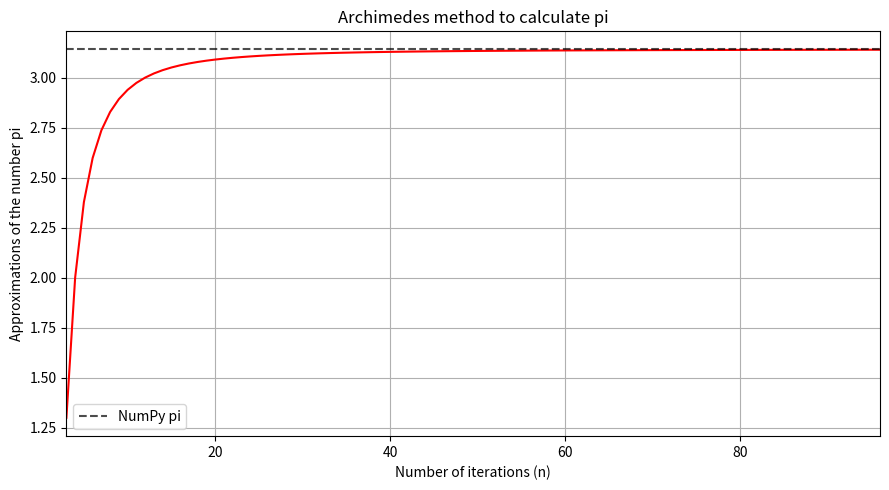
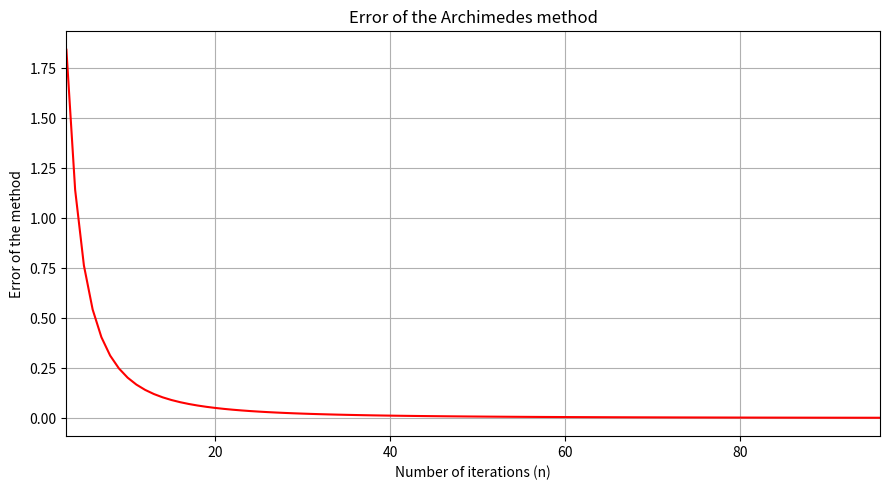

Write the Python code that produced these figures, in order.
# -*- coding: utf-8 -*-
"""
Created on Thu Sep 23 11:37:23 2021
Calculate an aproximation of the number pi by using a variation of the Archimedes method.
More information about the method in this website: https://www.craig-wood.com/nick/articles/pi-archimedes/
[redacted]
"""
import time
import matplotlib.pyplot as plt
import numpy as np
#main_program
start_time_program=time.process_time()#To calculate the program execution time
def f(n):#Formulae/expression to approximate pi with the Archimedes Method
    return (np.sin(2*np.pi/n)*n)/(2)
#Definition of lists and constants
n=96#Number of iterations. Increase it to gain precision. Must be a non zero positive integer bigger than 2
pi_list=[]
error_pi_list=[]
#Main process of the obtainment of pi with the Archimedes method
for k in range(3,n+1):#Note: This unusual start of the list is to eliminate the values of n corresponding to non poligons
    pi_list.append(f(k))
#Main process of the obtainment of pi with NumPy
numpy_pi=np.pi
for k in range(0,len(pi_list)):#Error between methods
    error_pi_list.append(numpy_pi-pi_list[k])
n_list=np.arange(3,n+1)#For the graphs
#Graphs
#Approximations of the number pi vs number of iterations (n)
plt.figure(figsize=(9,5))
plt.xlim(3,n)
plt.plot(n_list,pi_list,c='red')
plt.axhline(numpy_pi,color="black",linestyle="dashed",alpha=0.7,label="NumPy pi")
plt.title("Archimedes method to calculate pi")
plt.ylabel("Approximations of the number pi")
plt.xlabel("Number of iterations (n)")
plt.legend()
plt.grid()
plt.tight_layout()
plt.show()
#Error of the method vs number of iterations (n)
plt.figure(figsize=(9,5))
plt.xlim(3,n)
plt.plot(n_list,error_pi_list,c='red')
plt.title("Error of the Archimedes method")
plt.ylabel("Error of the method")
plt.xlabel("Number of iterations (n)")
plt.grid()
plt.tight_layout()
plt.show()
#Results
print("Value of pi with the Archimedes method (n = {})".format(n),"=",pi_list[-1])#Result of the obtainment of pi with the Archimedes method
print("")
print("Value of pi with NumPy =",numpy_pi)#Result of the obtainment of pi with NumPy
print("")
print("Value of the final error =",error_pi_list[-1])#Result of the final error between methods
print("")
print("Value of the final absolute relative error =",abs(((error_pi_list[-1])/(numpy_pi)))*100,"%")#Result of the final absolute relative error between methods
print("")
print("Program execution time:",time.process_time()-start_time_program,"seconds.")
